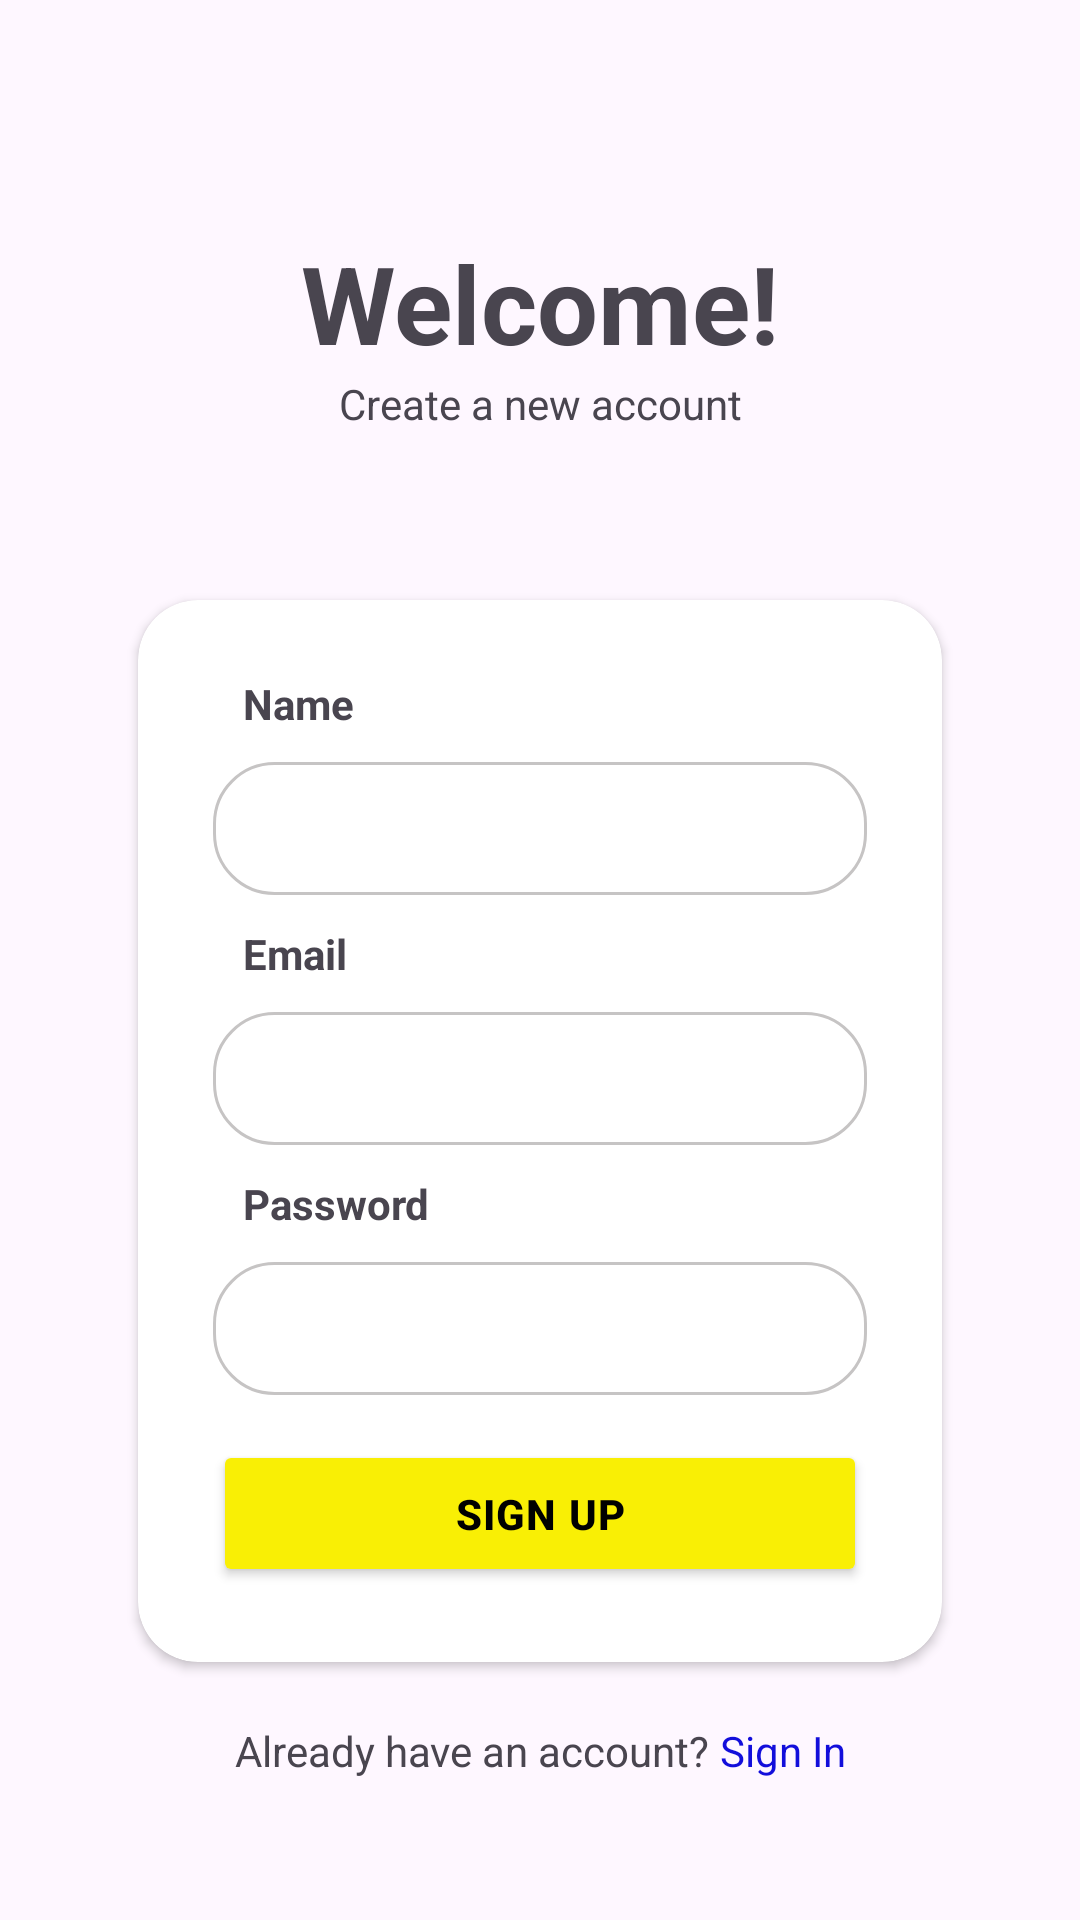

The Android layout XML behind this screen, and the referenced resources:
<!-- AndroidManifest.xml: application theme Theme.ShoppersApp -->
<!-- res/layout/fragment_sign_up.xml -->
<?xml version="1.0" encoding="utf-8"?>
<androidx.constraintlayout.widget.ConstraintLayout xmlns:android="http://schemas.android.com/apk/res/android"
    xmlns:app="http://schemas.android.com/apk/res-auto"
    xmlns:tools="http://schemas.android.com/tools"
    android:layout_width="match_parent"
    android:layout_height="match_parent"
    tools:context=".ui.fragments.SignUpFragment">

    <androidx.constraintlayout.widget.Guideline
        android:id="@+id/glLeftSignUp"
        android:layout_width="wrap_content"
        android:layout_height="wrap_content"
        android:orientation="vertical"
        app:layout_constraintGuide_percent="0.1" />

    <androidx.constraintlayout.widget.Guideline
        android:id="@+id/glRightSignUp"
        android:layout_width="wrap_content"
        android:layout_height="wrap_content"
        android:orientation="vertical"
        app:layout_constraintGuide_percent="0.9" />

    <androidx.constraintlayout.widget.Guideline
        android:id="@+id/glTopSignUp"
        android:layout_width="wrap_content"
        android:layout_height="wrap_content"
        android:orientation="horizontal"
        app:layout_constraintGuide_percent="0.12" />

    <TextView
        android:id="@+id/tvTitleSignUp"
        android:layout_width="wrap_content"
        android:layout_height="wrap_content"
        android:text="Welcome!"
        android:textSize="36sp"
        android:textStyle="bold"
        app:layout_constraintLeft_toRightOf="@+id/glLeftSignUp"
        app:layout_constraintRight_toLeftOf="@+id/glRightSignUp"
        app:layout_constraintTop_toBottomOf="@+id/glTopSignUp" />

    <TextView
        android:id="@+id/tvSubTitleSignUp"
        android:layout_width="wrap_content"
        android:layout_height="wrap_content"
        android:text="Create a new account"
        app:layout_constraintLeft_toRightOf="@+id/glLeftSignUp"
        app:layout_constraintRight_toLeftOf="@+id/glRightSignUp"
        app:layout_constraintTop_toBottomOf="@+id/tvTitleSignUp" />

    <androidx.cardview.widget.CardView
        android:id="@+id/cvSignUp"
        android:layout_width="0dp"
        android:layout_height="wrap_content"
        app:layout_constraintTop_toBottomOf="@+id/tvSubTitleSignUp"
        app:layout_constraintBottom_toBottomOf="parent"
        app:layout_constraintLeft_toRightOf="@+id/glLeftSignUp"
        app:layout_constraintRight_toLeftOf="@+id/glRightSignUp"
        android:layout_marginHorizontal="10dp"
        android:layout_marginBottom="30dp"
        app:cardCornerRadius="20dp">

        <androidx.constraintlayout.widget.ConstraintLayout
            android:layout_width="match_parent"
            android:layout_height="wrap_content"
            android:padding="25dp">

            <TextView
                android:id="@+id/tvNameSignUp"
                android:layout_width="wrap_content"
                android:layout_height="wrap_content"
                app:layout_constraintLeft_toLeftOf="parent"
                app:layout_constraintTop_toTopOf="parent"
                android:text="Name"
                android:textStyle="bold"
                android:layout_marginLeft="10dp"/>

            <EditText
                android:id="@+id/edtNameSignUp"
                android:layout_width="0dp"
                android:layout_height="wrap_content"
                app:layout_constraintLeft_toLeftOf="parent"
                app:layout_constraintRight_toRightOf="parent"
                app:layout_constraintTop_toBottomOf="@+id/tvNameSignUp"
                android:background="@drawable/edt_bg"
                android:layout_marginTop="10dp"
                android:paddingHorizontal="15dp"
                android:inputType="text" />

            <TextView
                android:id="@+id/tvEmailSignUp"
                android:layout_width="wrap_content"
                android:layout_height="wrap_content"
                app:layout_constraintLeft_toLeftOf="parent"
                app:layout_constraintTop_toBottomOf="@+id/edtNameSignUp"
                android:text="Email"
                android:textStyle="bold"
                android:layout_marginLeft="10dp"
                android:layout_marginTop="10dp" />

            <EditText
                android:id="@+id/edtEmailSignUp"
                android:layout_width="0dp"
                android:layout_height="wrap_content"
                app:layout_constraintLeft_toLeftOf="parent"
                app:layout_constraintRight_toRightOf="parent"
                app:layout_constraintTop_toBottomOf="@+id/tvEmailSignUp"
                android:layout_marginTop="10dp"
                android:background="@drawable/edt_bg"
                android:paddingHorizontal="15dp"
                android:inputType="text"/>

            <TextView
                android:id="@+id/tvPasswordSignUp"
                android:layout_width="wrap_content"
                android:layout_height="wrap_content"
                app:layout_constraintLeft_toLeftOf="parent"
                app:layout_constraintTop_toBottomOf="@+id/edtEmailSignUp"
                android:text="Password"
                android:textStyle="bold"
                android:layout_marginLeft="10dp"
                android:layout_marginTop="10dp"/>

            <EditText
                android:id="@+id/edtPasswordSignUp"
                android:layout_width="0dp"
                android:layout_height="wrap_content"
                app:layout_constraintLeft_toLeftOf="parent"
                app:layout_constraintRight_toRightOf="parent"
                app:layout_constraintTop_toBottomOf="@+id/tvPasswordSignUp"
                android:layout_marginTop="10dp"
                android:background="@drawable/edt_bg"
                android:paddingHorizontal="15dp"
                android:inputType="text"/>

            <Button
                android:id="@+id/btnSignUp"
                android:layout_width="0dp"
                android:layout_height="wrap_content"
                app:layout_constraintLeft_toLeftOf="parent"
                app:layout_constraintRight_toRightOf="parent"
                app:layout_constraintTop_toBottomOf="@+id/edtPasswordSignUp"
                android:text="Sign Up"
                style="@style/MyButton"
                android:layout_marginTop="15dp" />

        </androidx.constraintlayout.widget.ConstraintLayout>

    </androidx.cardview.widget.CardView>

    <TextView
        android:id="@+id/tvHaveAccount"
        android:layout_width="wrap_content"
        android:layout_height="wrap_content"
        android:text="Already have an account? "
        app:layout_constraintTop_toBottomOf="@+id/cvSignUp"
        app:layout_constraintBottom_toBottomOf="parent"
        app:layout_constraintEnd_toStartOf="@+id/tvGoToSignIn"
        app:layout_constraintHorizontal_bias="0.5"
        app:layout_constraintHorizontal_chainStyle="packed"
        app:layout_constraintStart_toStartOf="parent"
        app:layout_constraintVertical_bias="0.3" />

    <TextView
        android:id="@+id/tvGoToSignIn"
        android:layout_width="wrap_content"
        android:layout_height="wrap_content"
        app:layout_constraintEnd_toEndOf="parent"
        app:layout_constraintHorizontal_bias="0.5"
        app:layout_constraintStart_toEndOf="@+id/tvHaveAccount"
        app:layout_constraintTop_toTopOf="@+id/tvHaveAccount"
        android:text="Sign In"
        android:textColor="@color/blue" />


</androidx.constraintlayout.widget.ConstraintLayout>
<!-- resources referenced by this layout -->
<resources>
  <color name="blue">#120edb</color>
  <!-- drawable edt_bg (drawable) -->
  <?xml version="1.0" encoding="utf-8"?>
  <shape xmlns:android="http://schemas.android.com/apk/res/android">
      <solid android:color="@color/white"/>
      <corners android:radius="20dp"/>
      <stroke android:width="1dp"
          android:color="@color/gray"/>
      <padding android:top="10dp" android:bottom="10dp"/>
  </shape>
  <style name="MyButton" parent="ThemeOverlay.Material3.Button">
          <item name="android:textStyle">bold</item>
          <item name="textAllCaps">true</item>
          <item name="android:textAlignment">center</item>
          <item name="android:letterSpacing">0.03</item>
          <item name="backgroundTint">@color/yellow</item>
          <item name="android:textColor">@color/black</item>
          <item name="android:paddingTop">15dp</item>
          <item name="android:paddingBottom">15dp</item>
      </style>
  <style name="Theme.ShoppersApp" parent="Base.Theme.ShoppersApp">
          <item name="colorPrimaryDark">@color/dark_blue</item>
          <item name="colorPrimary">@color/dark_blue</item>
          <item name="colorOnPrimary">@color/dark_blue</item>
      </style>
  <color name="white">#FFFFFFFF</color>
  <color name="gray">#c6c4c4</color>
  <color name="yellow">#f9ef05</color>
  <color name="black">#FF000000</color>
  <style name="Base.Theme.ShoppersApp" parent="Theme.Material3.DayNight.NoActionBar">
          
          
      </style>
  <color name="dark_blue">#110a46</color>
</resources>
